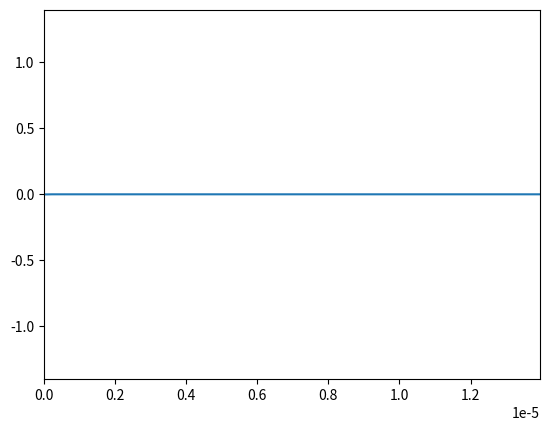

Generate this figure with matplotlib:
# [redacted]
# [redacted]
#Exercice 1c

import numpy as np
import matplotlib.pyplot as plt
import matplotlib.animation as animation

# Number of time steps
nbt = 1000

# Courant stability factor
S = 1  ### changement pour mettre le pas magique

# Speed of light
c = 2.99792458e8

# Wavelength of the incident light
lambda0 = 1.55e-6

# Number of wavelengths to consider
Nlambda = 14

# Calculate the spatial step size
dx = lambda0 / Nlambda

# Calculate the time step size
dt = S * dx / c

# Define the spatial domain
xmin = 0
xmax = 9 * lambda0

# Calculate the number of spatial steps
nbx = int((xmax - xmin) / dx)

# Create an array of spatial coordinates
x = np.linspace(xmin, xmax, nbx)

# Calculate the period of the incident light
T = lambda0 / c

# Calculate the angular frequency of the incident light
W = 2 * np.pi / T

# Initialize the arrays for the wave function at three consecutive time steps
unm = np.zeros(nbx)
un = np.zeros(nbx)
unp = np.zeros(nbx)

# Parameters for the dielectric interface
epsilon_r = np.ones(nbx)

# Create a figure for plotting
fig = plt.figure()

# Create an empty line for the wave function
line, = plt.plot([], [])

# Set the x and y limits of the plot
plt.xlim(xmin, xmax)
plt.ylim(-1.4, 1.4)

#define for the source term
tc=2.5*T
tau=0.9*T

# Function for updating the plot at each time step
def animate(n):
    # Update the wave function at each spatial point
    for i in range(1, nbx-1):
        unp[i] = S**2 / epsilon_r[i] * (un[i+1] - 2*un[i] + un[i-1]) + 2*un[i] - unm[i]
        unp[-1] = 0
    # Define the source term
    tnp = (n+1) * dt

    unp[0] = np.cos(W*(tnp-tc))*np.exp(-((tnp - tc)/(tau))**2)

    # Update the plot
    line.set_data(x, unp)

    # Update the wave function arrays
    unm[:] = un[:]
    un[:] = unp[:]

    return line,

# Create the animation
ani = animation.FuncAnimation(fig, animate, frames=nbt, interval=20, blit=True, repeat=False)

# Display the plot
plt.show()